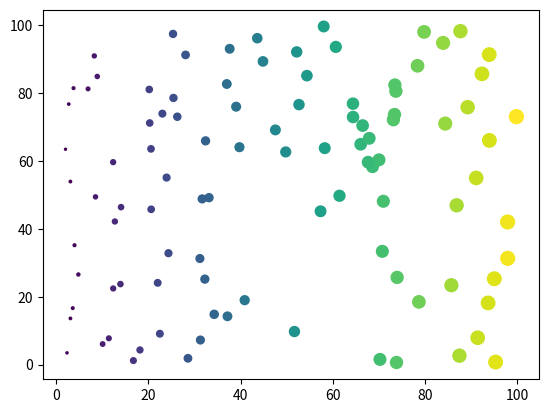
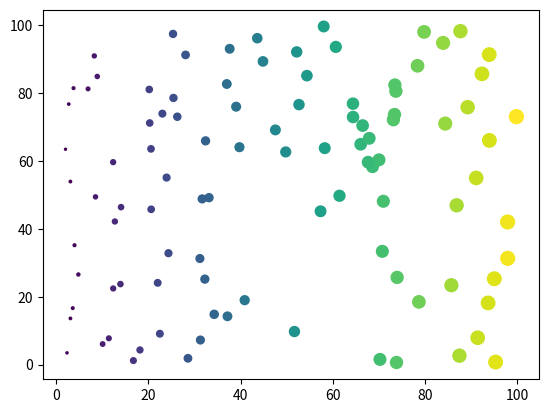
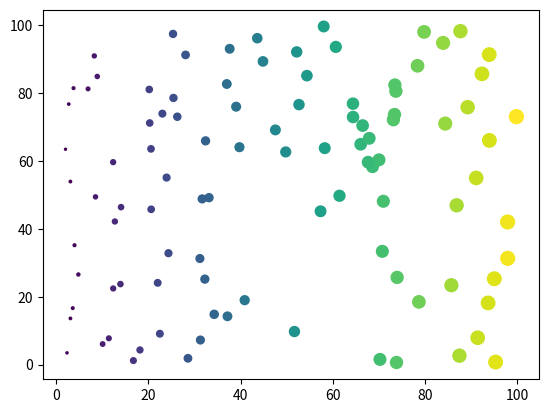
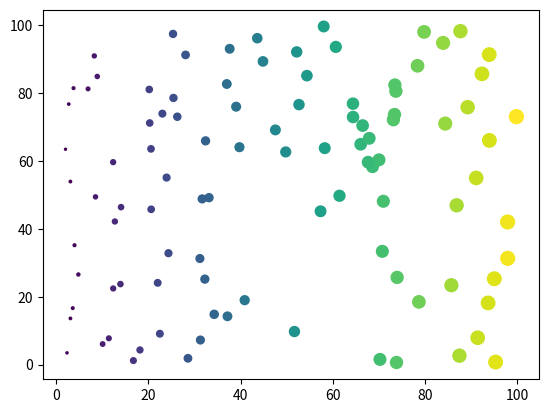
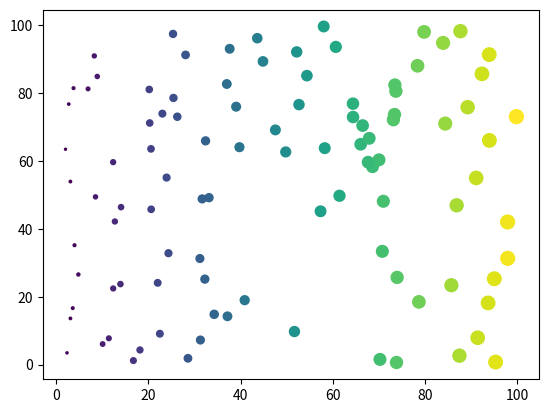
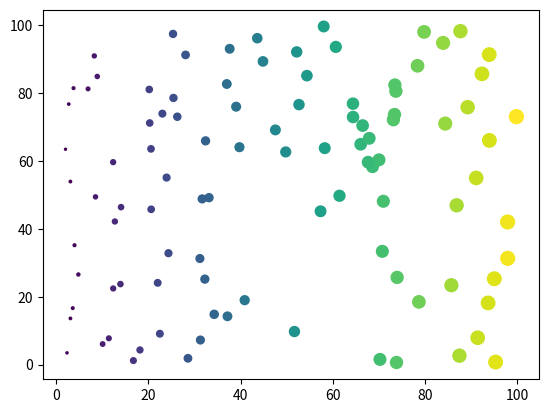

Write the Python code that produced these figures, in order.
#!/usr/bin/env python
# coding: utf-8

# # Hiding cell contents
# 
# You can use Jupyter Notebook **cell tags** to control some of the behavior of
# the rendered notebook. This uses the [**`sphinx-togglebutton`**](https://sphinx-togglebutton.readthedocs.io/en/latest/)
# package to add a little button that toggles the visibility of content.[^download]
# 
# [^download]: This notebook can be downloaded as
#             **{nb-download}`hiding.ipynb`** and {download}`hiding.md`
# 
# (use/hiding/code)=
# 
# ## Hiding code cells
# 
# You can use **cell tags** to control the content hidden with code cells.
# Add the following tags to a cell's metadata to control
# what to hide in code cells:
# 
# * **`hide-input`** tag to hide the cell inputs
# * **`hide-output`** to hide the cell outputs
# * **`hide-cell`** to hide the entire cell
# 
# For example, we'll show cells with each below.

# In[1]:


import matplotlib.pyplot as plt
import numpy as np
data = np.random.rand(2, 100) * 100


# Here is a cell with a `hide-input` tag. Click the "toggle" button to the
# right to show it.

# In[2]:


# This cell has a hide-input tag
fig, ax = plt.subplots()
points =ax.scatter(*data, c=data[0], s=data[0])


# Here's a cell with a `hide-output` tag:

# In[3]:


# This cell has a hide-output tag
fig, ax = plt.subplots()
points =ax.scatter(*data, c=data[0], s=data[0])


# And the following cell has a `hide-cell` tag:

# In[4]:


# This cell has a hide-cell tag
fig, ax = plt.subplots()
points =ax.scatter(*data, c=data[0], s=data[0])


# (use/hiding/markdown)=
# 
# ## Hiding markdown cells
# 
# There are two ways to hide markdown cells. First, **you can add the `hide-input`**
# cell metadata. This triggers the same hiding behavior described above for
# code cells.

# ```{note}
# This cell was hidden by adding a `hide-input` tag to it!
# ```

# You may also **use a Sphinx directive** to hide specific markdown content. This
# is possible by adding the **`.toggle`** class to any block-level directive
# that will allow for classes. For example, to the `container`, `note`, or `admonition`
# directives.
# 
# For example, the hidden block below
# 
# ```{admonition} This cell was hidden with the toggle class
# :class: toggle
# Wow, a hidden block! ✨✨
# ```
# 
# Is generated with the following code:
# 
# ````
# ```{admonition} This cell was hidden with the toggle class
# :class: toggle
# Wow, a hidden block! ✨✨
# ```
# ````
# 
# 
# `````{admonition} Don't add headings to toggle-able sections
# 
# Note that containers for markdown (like notes, or this `container`
# directive) cannot have their own headings (ie, lines that start
# with `#`. If you'd like to use headings, do one of the following:
# 
# * Use **bolded text** if you want to highlight sections of a
#   toggle-able section.
# * Use an **admonition** directive to control the title of the
#   message box (that's what this message box uses). Like so:
#   ````
#   ```{admonition} my admonition title
#   My admonition content
#   ```
#   ````
# `````

# (use/removing)=
# 
# ## Removing parts of cells
# 
# Sometimes, you want to entirely remove parts of a cell so that it doesn't make it
# into the output at all. To do this, you can use the same tag pattern described above,
# but with the word `remove_` instead of `hide_`. Use the following tags:
# 
# * **`remove-input`** tag to remove the cell inputs
# * **`remove-output`** to remove the cell outputs
# * **`remove-cell`** to remove the entire cell

# Here is a cell with a `remove-input` tag. The inputs will not make it into
# the page at all.

# In[5]:


# This cell has a remove-input tag
fig, ax = plt.subplots()
points =ax.scatter(*data, c=data[0], s=data[0])


# Here's a cell with a `remove-output` tag:

# In[6]:


# This cell has a remove-output tag
fig, ax = plt.subplots()
points = ax.scatter(*data, c=data[0], s=data[0])


# And the following cell has a `remove-cell` tag (there should be nothing
# below, since the cell will be gone).

# In[7]:


# This cell has a remove-cell tag
fig, ax = plt.subplots()
points = ax.scatter(*data, c=data[0], s=data[0])

